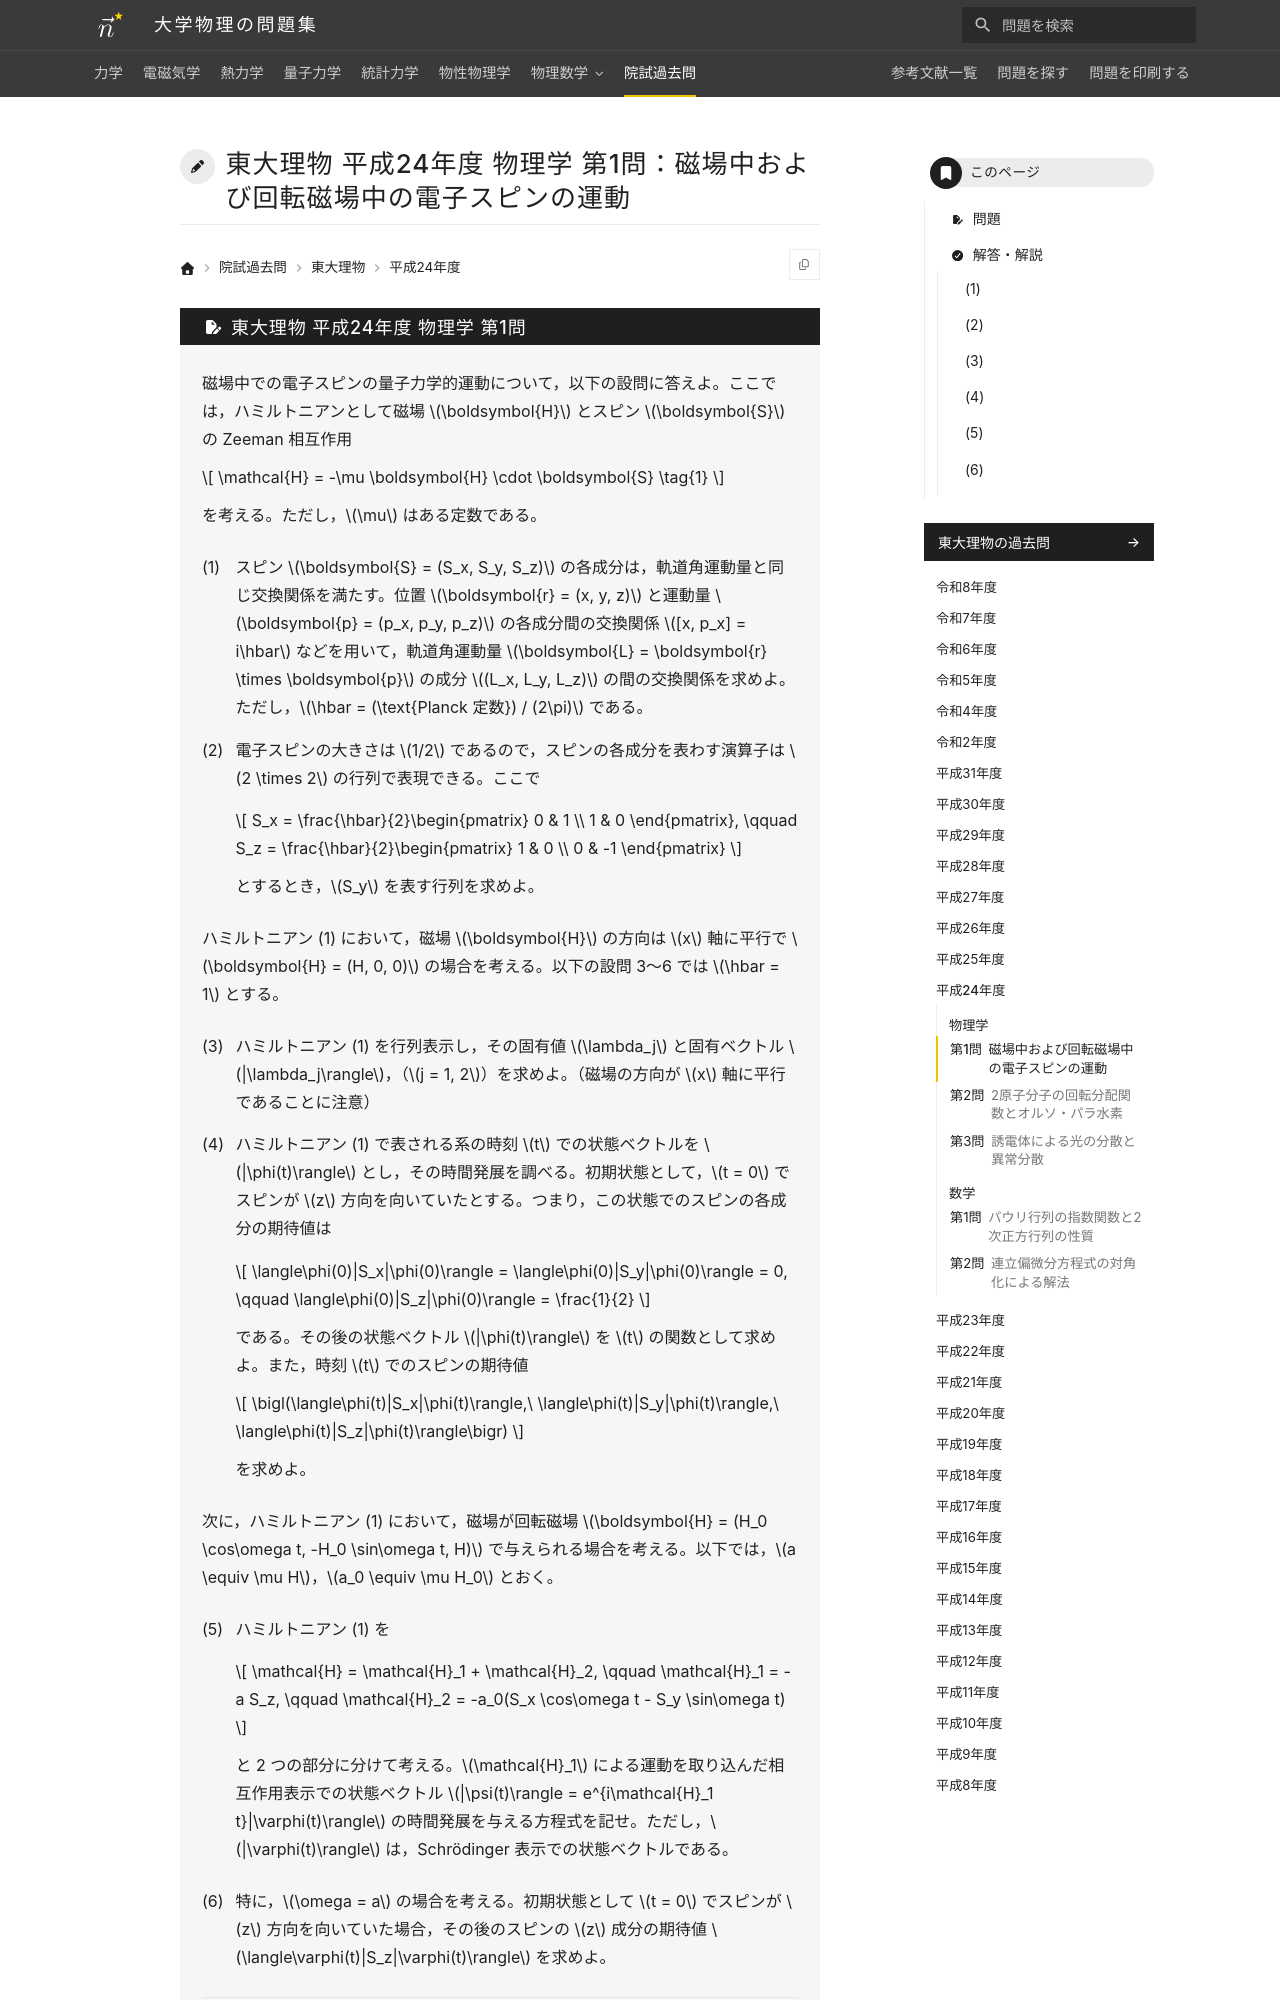

repository: Nanana-2/physics-site · page: pastexam/todai-ributsu/H24_butsuri_1/index.html · generator: mkdocs

---
title: 東大理物 平成24年度 物理学 第1問：磁場中および回転磁場中の電子スピンの運動
tags:
  - 院試過去問
  - 東大理物
  - 量子力学
exam_university: 東京大学大学院理学系研究科物理学専攻
exam_year: 平成24年度
exam_subject: 物理学
exam_number: 第1問
exam_source_url: https://www.phys.s.u-tokyo.ac.jp/
exam_modified: Web掲載にあたり数式をテキスト化し，小問番号の表記を整えています。
---

# 東大理物 平成24年度 物理学 第1問：磁場中および回転磁場中の電子スピンの運動
